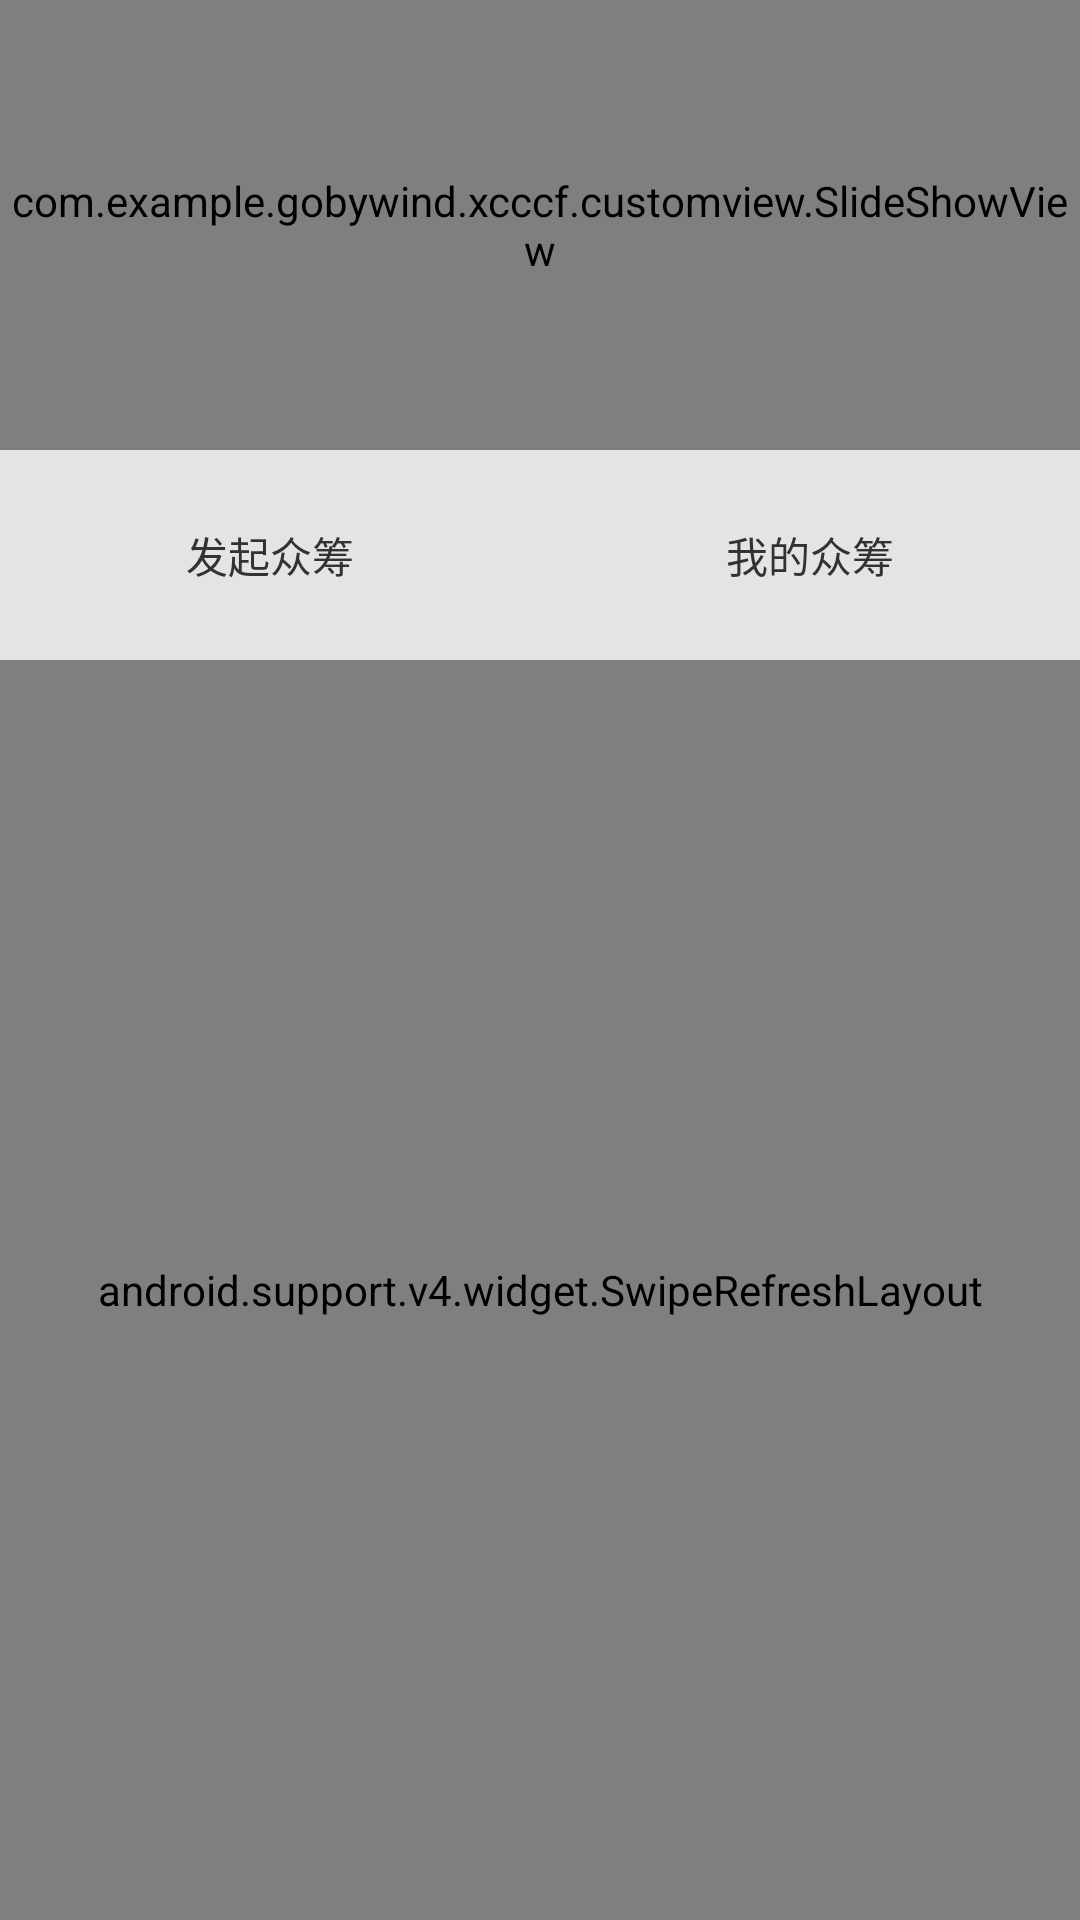

Layout XML and referenced resources for this Android screen:
<!-- AndroidManifest.xml: application theme AppTheme -->
<!-- res/layout/lay1.xml -->
<?xml version="1.0" encoding="utf-8"?>
<LinearLayout xmlns:android="http://schemas.android.com/apk/res/android"
    android:orientation="vertical"
    android:layout_width="match_parent"
    android:layout_height="match_parent"
    android:background="@color/light_grey"
    android:layout_weight="1"
    >


    <com.example.gobywind.xcccf.customview.SlideShowView
        android:id="@+id/slideshowView"
        android:layout_width="fill_parent"
        android:layout_height="150dp"
        android:layout_centerHorizontal="true"
        />

    <LinearLayout
        android:layout_width="fill_parent"
        android:layout_height="0dp"
        android:layout_weight="1"
        android:orientation="horizontal"
        >

        <TextView
            android:layout_width="0dp"
            android:layout_height="fill_parent"
            android:layout_weight="1"
            android:gravity="center"
            android:text="发起众筹"
            android:clickable="true"
            android:onClick="Start_CF"
            />

        <TextView
            android:layout_width="0dp"
            android:layout_height="fill_parent"
            android:layout_weight="1"
            android:gravity="center"
            android:text="我的众筹"
            android:clickable="true"
            android:onClick="My_Cf"
            />

    </LinearLayout>

    <android.support.v4.widget.SwipeRefreshLayout
        android:id="@+id/swipe_container"
        android:layout_width="match_parent"
        android:layout_height="0dp"
        android:layout_weight="6"
        >

        <ListView
            android:id="@+id/list"
            android:layout_width="match_parent"
            android:layout_height="match_parent" >
        </ListView>
    </android.support.v4.widget.SwipeRefreshLayout>

</LinearLayout>
<!-- resources referenced by this layout -->
<resources>
  <color name="light_grey">#E4E4E4</color>
  <style name="AppTheme" parent="android:Theme.Holo.Light.DarkActionBar">
          
      </style>
</resources>
